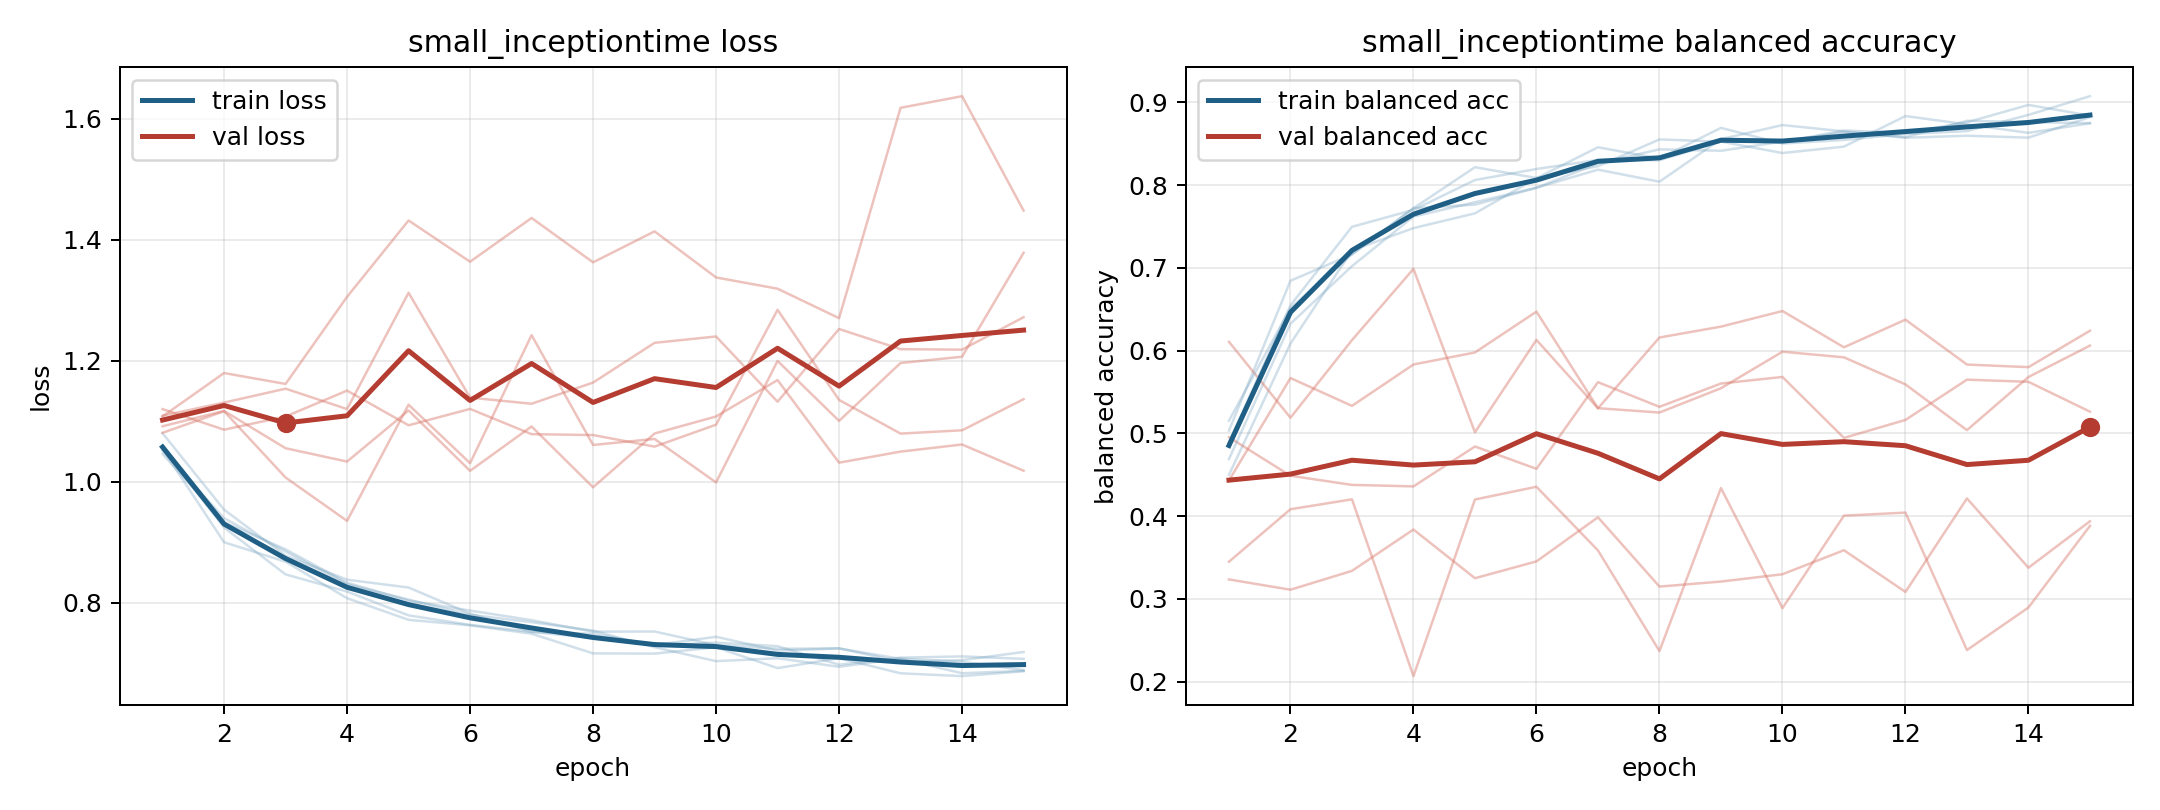

Values plotted in this chart, from the file beside it:
model, fold, epoch, train_loss, train_balanced_accuracy, val_loss, val_balanced_accuracy
small_inceptiontime, 1, 1, 1.08, 0.4499, 1.12, 0.4952
small_inceptiontime, 1, 2, 0.954, 0.6084, 1.086, 0.4487
small_inceptiontime, 1, 3, 0.8778, 0.721, 1.108, 0.4377
small_inceptiontime, 1, 4, 0.8382, 0.748, 1.151, 0.4359
small_inceptiontime, 1, 5, 0.8252, 0.7658, 1.093, 0.4841
small_inceptiontime, 1, 6, 0.7821, 0.8083, 1.121, 0.4571
small_inceptiontime, 1, 7, 0.7517, 0.8457, 1.079, 0.5618
small_inceptiontime, 1, 8, 0.7488, 0.8321, 1.077, 0.532
small_inceptiontime, 1, 9, 0.7301, 0.8691, 1.058, 0.5602
small_inceptiontime, 1, 10, 0.7438, 0.8501, 1.094, 0.5681
small_inceptiontime, 1, 11, 0.7209, 0.8545, 1.284, 0.4944
small_inceptiontime, 1, 12, 0.7245, 0.8618, 1.135, 0.5162
small_inceptiontime, 1, 13, 0.7072, 0.8652, 1.08, 0.5648
small_inceptiontime, 1, 14, 0.6835, 0.8848, 1.085, 0.5622
small_inceptiontime, 1, 15, 0.6875, 0.9074, 1.137, 0.5262
small_inceptiontime, 2, 1, 1.054, 0.5033, 1.109, 0.3234
small_inceptiontime, 2, 2, 0.9001, 0.6844, 1.131, 0.311
small_inceptiontime, 2, 3, 0.8679, 0.7163, 1.154, 0.3338
small_inceptiontime, 2, 4, 0.8075, 0.772, 1.12, 0.3837
small_inceptiontime, 2, 5, 0.7718, 0.8216, 1.313, 0.3249
small_inceptiontime, 2, 6, 0.7628, 0.8085, 1.139, 0.3452
small_inceptiontime, 2, 7, 0.7488, 0.8228, 1.129, 0.3985
small_inceptiontime, 2, 8, 0.7163, 0.8552, 1.164, 0.3148
small_inceptiontime, 2, 9, 0.7159, 0.8525, 1.23, 0.3209
small_inceptiontime, 2, 10, 0.7264, 0.852, 1.24, 0.3297
small_inceptiontime, 2, 11, 0.692, 0.8659, 1.132, 0.3587
small_inceptiontime, 2, 12, 0.7084, 0.8631, 1.253, 0.3083
small_inceptiontime, 2, 13, 0.6834, 0.8758, 1.219, 0.4213
small_inceptiontime, 2, 14, 0.6788, 0.8968, 1.219, 0.3376
small_inceptiontime, 2, 15, 0.6868, 0.8839, 1.272, 0.3937
small_inceptiontime, 3, 1, 1.052, 0.4689, 1.081, 0.6105
small_inceptiontime, 3, 2, 0.9398, 0.6324, 1.117, 0.5189
small_inceptiontime, 3, 3, 0.8846, 0.7021, 1.007, 0.6126
small_inceptiontime, 3, 4, 0.8307, 0.7619, 0.9354, 0.6987
small_inceptiontime, 3, 5, 0.8053, 0.7793, 1.127, 0.5012
small_inceptiontime, 3, 6, 0.7802, 0.7968, 1.031, 0.6129
small_inceptiontime, 3, 7, 0.7679, 0.8186, 1.242, 0.5302
small_inceptiontime, 3, 8, 0.7539, 0.8041, 1.061, 0.6158
small_inceptiontime, 3, 9, 0.7265, 0.8555, 1.071, 0.6289
small_inceptiontime, 3, 10, 0.7035, 0.8725, 0.9989, 0.6478
small_inceptiontime, 3, 11, 0.7083, 0.8649, 1.2, 0.6039
small_inceptiontime, 3, 12, 0.6941, 0.8571, 1.101, 0.6373
small_inceptiontime, 3, 13, 0.7078, 0.8596, 1.196, 0.5831
small_inceptiontime, 3, 14, 0.7023, 0.8573, 1.207, 0.58
small_inceptiontime, 3, 15, 0.6887, 0.8821, 1.379, 0.624
small_inceptiontime, 4, 1, 1.055, 0.489, 1.108, 0.3448
small_inceptiontime, 4, 2, 0.9243, 0.6547, 1.18, 0.4082
small_inceptiontime, 4, 3, 0.8469, 0.7496, 1.162, 0.4202
small_inceptiontime, 4, 4, 0.8185, 0.77, 1.306, 0.2066
small_inceptiontime, 4, 5, 0.7792, 0.8061, 1.432, 0.42
small_inceptiontime, 4, 6, 0.7634, 0.8194, 1.364, 0.4354
small_inceptiontime, 4, 7, 0.752, 0.8304, 1.436, 0.3585
small_inceptiontime, 4, 8, 0.7417, 0.83, 1.363, 0.2369
small_inceptiontime, 4, 9, 0.7294, 0.8525, 1.414, 0.4338
small_inceptiontime, 4, 10, 0.7341, 0.8387, 1.338, 0.2887
small_inceptiontime, 4, 11, 0.7282, 0.8464, 1.319, 0.4005
small_inceptiontime, 4, 12, 0.6976, 0.8834, 1.271, 0.4042
small_inceptiontime, 4, 13, 0.7093, 0.8733, 1.618, 0.2381
small_inceptiontime, 4, 14, 0.7113, 0.8631, 1.638, 0.2895
small_inceptiontime, 4, 15, 0.7073, 0.8747, 1.448, 0.3882
... 15 more rows
